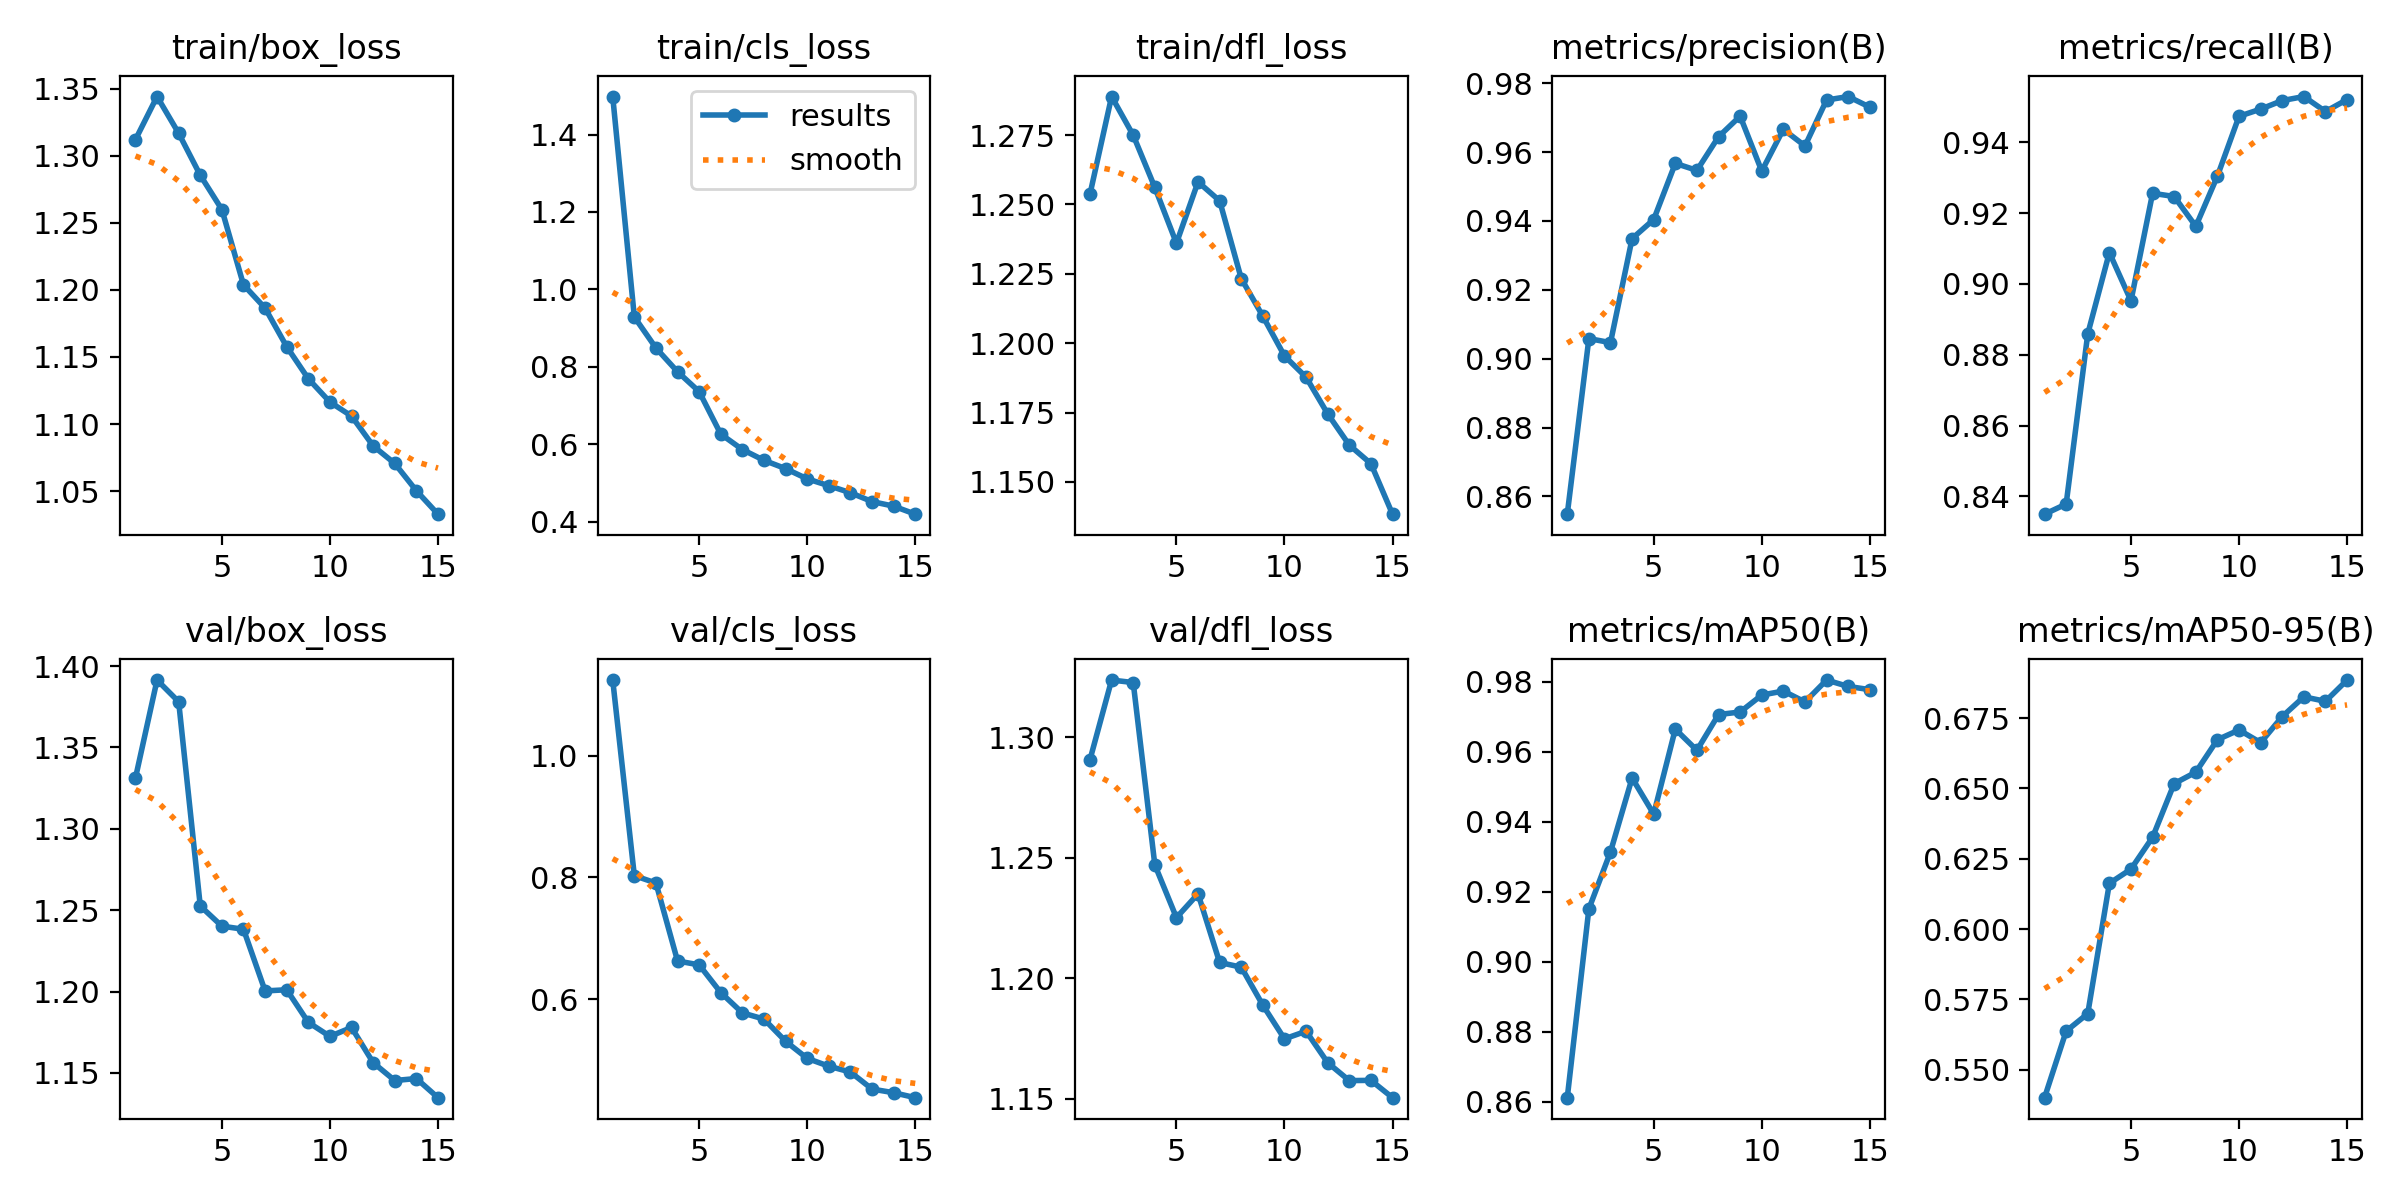

Source data for this figure (header and first rows):
epoch, time, train/box_loss, train/cls_loss, train/dfl_loss, metrics/precision(B), metrics/recall(B), metrics/mAP50(B), metrics/mAP50-95(B), val/box_loss, val/cls_loss, val/dfl_loss, lr/pg0, lr/pg1, lr/pg2
1, 2924, 1.312, 1.498, 1.254, 0.8548, 0.835, 0.8612, 0.5401, 1.331, 1.124, 1.291, 0.0006656, 0.0006656, 0.0006656
2, 6083, 1.344, 0.9286, 1.289, 0.9058, 0.8378, 0.9151, 0.5637, 1.391, 0.8028, 1.324, 0.001244, 0.001244, 0.001244
3, 50371, 1.317, 0.8485, 1.275, 0.9047, 0.8859, 0.9314, 0.57, 1.378, 0.7906, 1.323, 0.001735, 0.001735, 0.001735
4, 76823, 1.285, 0.7871, 1.256, 0.9349, 0.9089, 0.9525, 0.6163, 1.253, 0.6627, 1.247, 0.001604, 0.001604, 0.001604
5, 79830, 1.26, 0.7358, 1.236, 0.9404, 0.8952, 0.9422, 0.6213, 1.24, 0.6563, 1.225, 0.001472, 0.001472, 0.001472
6, 82764, 1.204, 0.626, 1.258, 0.9567, 0.9256, 0.9665, 0.6327, 1.238, 0.6108, 1.235, 0.00134, 0.00134, 0.00134
7, 85991, 1.186, 0.5861, 1.251, 0.9547, 0.9247, 0.9604, 0.6517, 1.2, 0.5775, 1.207, 0.001208, 0.001208, 0.001208
8, 88894, 1.158, 0.5582, 1.223, 0.9645, 0.9163, 0.9706, 0.6558, 1.201, 0.5673, 1.205, 0.001076, 0.001076, 0.001076
9, 91870, 1.134, 0.5368, 1.21, 0.9704, 0.9304, 0.9714, 0.6673, 1.181, 0.5308, 1.189, 0.000944, 0.000944, 0.000944
10, 94897, 1.116, 0.5104, 1.195, 0.9545, 0.9473, 0.9762, 0.6708, 1.172, 0.5028, 1.175, 0.000812, 0.000812, 0.000812
11, 97905, 1.106, 0.4927, 1.188, 0.9666, 0.9494, 0.9774, 0.6663, 1.178, 0.4899, 1.178, 0.00068, 0.00068, 0.00068
12, 162891, 1.084, 0.4745, 1.175, 0.9618, 0.9518, 0.9742, 0.6755, 1.156, 0.4803, 1.165, 0.000548, 0.000548, 0.000548
13, 165764, 1.071, 0.4517, 1.163, 0.9751, 0.9529, 0.9805, 0.6825, 1.145, 0.4523, 1.157, 0.000416, 0.000416, 0.000416
14, 168788, 1.05, 0.4398, 1.157, 0.9761, 0.9487, 0.9787, 0.681, 1.147, 0.4464, 1.158, 0.000284, 0.000284, 0.000284
15, 171785, 1.033, 0.4191, 1.138, 0.9731, 0.9521, 0.9778, 0.6885, 1.135, 0.4382, 1.15, 0.000152, 0.000152, 0.000152
